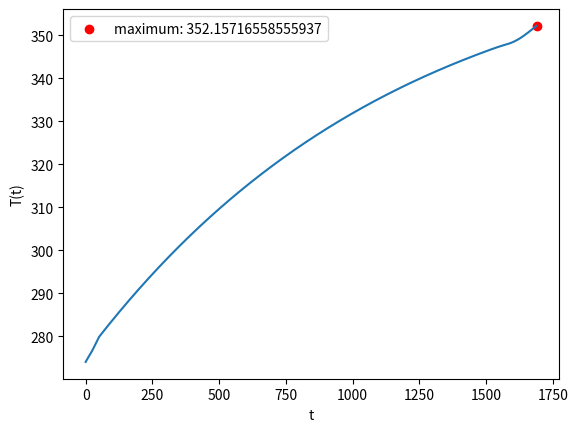

Write the Python code that produced this figure.
import numpy as np
from sympy.solvers import solve
from sympy import Symbol
from scipy.integrate import odeint, solve_ivp
import matplotlib.pyplot as plt

power1 = 5482
power2 = 4112

# Physical/environmental constants
g = 3.71             # Gravitational acceleration [m/s^2]
sigma = 5.67e-8           # Stefan-Boltzmann constant [W/(m^2*K^4)]

#HOT
rho_air = 1.3e-2          # Air density [kg/m^3]
dyn_vsc_air = 1.4e-5      # Air dynamic viscosity [Pa*s]
temp_amb = 274            # Ambient temperature [K]
cp_air = 8.3e+2           # Specific heat capacity of air [J/(kg*K)]

#COLD
# rho_air = 1.6e-2          # Air density [kg/m^3]
# dyn_vsc_air = 1.0e-5      # Air dynamic viscosity [Pa*s]
# temp_amb = 204            # Ambient temperature [K]
# cp_air = 7.6e+2           # Specific heat capacity of air [J/(kg*K)]

k_air = 0.0209            # Air thermal conductivity [W/(m*K)]
kinematic_air_viscosity = dyn_vsc_air / rho_air  # Kinematic viscosity [m^2/s]

class FinParameters:
    def __init__(self,num_fins=12):
        # Rotorcraft parameters
        self.num_rotors = 6            # Number of rotors [-]

        # Motor parameters
        self.heat_capacity_motor = 900.0  # Motor specific heat capacity [J/(kg*K)]
        self.conductivity_motor = 209.0   # Motor thermal conductivity [W/(m*K)]
        self.diameter_motor = 0.06        # Motor diameter [m]
        self.velocity_downwash_rotor = 15  # Rotor downwash velocity [rad/s]

        # Fin parameters
        self.length_fin = 0.051             # Fin length [m]
        self.height_fin = 0.17             # Fin height [m]
        self.thickness_fin = 0.003         # Fin thickness [m]
        self.num_fins = num_fins           # Number of fins [-]
        self.density_fin = 2700            # Fin density [kg/m^3]

        self.spacing_fin = np.pi * self.diameter_motor / self.num_fins - self.thickness_fin 
        # self.num_fins = np.floor(np.pi * self.diameter_motor / (self.thickness_fin + self.spacing_fin))  # [-] Number of fins
        self.area_unfinned = np.pi * self.diameter_motor * self.length_fin - self.num_fins * self.length_fin * self.thickness_fin  # Unfinned area [m^2]
        self.area_fin = 2 * self.height_fin * self.length_fin + 2 * self.height_fin * self.thickness_fin + self.length_fin * self.thickness_fin  # Fin area [m^2]
        self.area_fin_crosssection = self.length_fin * self.thickness_fin  # Fin cross-sectional area [m^2]
        self.perimeter_fin = 2 * self.length_fin + 2 * self.thickness_fin  # Fin perimeter [m]
        self.area_fin_total = self.num_fins * self.area_fin + self.area_unfinned  # Total surface area [m^2]
        self.area_fin_crosssection_total = self.area_fin_crosssection * self.num_fins  # Total cross-sectional area [m^2]

        self.volume_fin = self.num_fins * self.length_fin * self.height_fin * self.thickness_fin  # Fin volume [m^3]
        self.mass_fin = self.volume_fin * self.density_fin  # Fin mass [kg]
        self.mass_fin_total = self.mass_fin * self.num_rotors  # Total fin mass [kg]

    def calculate_gebhart(self):
        """Calculate the Gebhart factor for radiation exchange between fins."""
        B12 = 1.0
        B21 = 1.0
        max_iterations = 1000
        tolerance = 1e-6
        eps2 = 0.95  # Fin emissivity
        eps1 = 0.95  # Fin emissivity
        F12 = 1 - np.sin((self.spacing_fin) / (self.diameter_motor) * 0.5)
        F21 = F12

        for _ in range(max_iterations):
            B12_old = B12
            B21_old = B21
            B22 = (1 - eps1) * F21 * B21
            B12 = F12 * eps2 + (1 - eps2) * F12 * B22

            if abs(B12 - B12_old) < tolerance and abs(B22 - B21_old) < tolerance:
                break

        return B12  # Gebhart factor

    def calc_thermal_diffusivity(self):
        """Calculate the thermal diffusivity of air."""
        self.thermal_diffusivity_air = k_air / (rho_air * cp_air)  # [m^2/s]
        return self.thermal_diffusivity_air

    def calc_prandtl_num(self):
        """Calculate the Prandtl number."""
        self.prandtl_num = kinematic_air_viscosity / self.calc_thermal_diffusivity()
        return self.prandtl_num

    def calc_reynolds_num(self):
        """Calculate the Reynolds number."""
        self.reynolds_num = self.velocity_downwash_rotor * self.length_fin / kinematic_air_viscosity
        return self.reynolds_num

    def calc_nusselt_number(self):
        """Calculate the Nusselt number."""
        self.nusselt_number = 0.664 * self.calc_reynolds_num() ** 0.5 * self.calc_prandtl_num() ** (1 / 3)
        return self.nusselt_number

    def calc_coefficient_convection(self):
        """Calculate the convective heat transfer coefficient."""
        self.coefficient_convection = self.calc_nusselt_number() * k_air / self.length_fin
        return self.coefficient_convection

    def calc_efficiency_fin(self):
        """Calculate the efficiency of the fin."""
        const = np.sqrt(self.coefficient_convection * self.perimeter_fin / (self.conductivity_motor * self.area_fin_crosssection))
        numerator_1 = np.sqrt(self.coefficient_convection * self.perimeter_fin * self.conductivity_motor * self.area_fin_crosssection)
        numerator_2 = np.tanh(const * self.height_fin) + self.coefficient_convection / (const * self.conductivity_motor)
        denominator_1 = self.coefficient_convection * self.area_fin
        denominator_2 = 1 + self.coefficient_convection / (const * self.conductivity_motor) * np.tanh(const * self.height_fin)
        self.efficiency_fin = numerator_1 / denominator_1 * numerator_2 / denominator_2
        return self.efficiency_fin

    def calc_thermal_resistance(self):
        """Calculate the thermal resistance."""
        self.thermal_resistance = 1 / (self.calc_coefficient_convection() * (self.calc_efficiency_fin() * self.num_fins * self.area_fin + self.area_unfinned))
        return self.thermal_resistance

fins = FinParameters()
print(fins.calc_prandtl_num())
fin_mass = fins.mass_fin
fin_mass_total = fins.mass_fin_total
print("fin mass: " + str(fin_mass))
print("fin mass total: " + str(fin_mass_total))
area_total = fins.area_fin_total
area_top = fins.area_fin_crosssection_total
thermal_resistance = fins.calc_thermal_resistance()
f_re = 1-fins.calculate_gebhart()
print(f_re)

time_n = 45*2+1000+600
prop_power = np.ones(time_n)
prop_power[0:45] = power1
prop_power[45:time_n-45] = power2
prop_power[time_n-45:time_n] = power1

heat_balance_hot = {
    'temperature_atmosphere': temp_amb,  # [K] - Atmospheric temperature
    'irradiance_sun': 646,  # [W/m^2] - Solar irradiance
    'absorptivity': 0.2,  # [-] - Absorptance of the motor
    'f_sr': 1,  # [-] - View factor for solar radiation
    'area_top': area_top,  # [m^2] - Top surface area of the motor

    'albedo': 0.4,  # [-] - Albedo of Mars

    'temperature_effective_mars': 209.8,  # [K] - Effective temperature for radiation of black body of Mars
    'emissivity_mars': 0.65,  # [-]-  Emissivity of Mars
    'stefan_boltzmann_constant': 5.6704e-8,  # [W/m^2*K^4] - Stefan-Boltzmann constant

    # motor properties
    'heat_rate_internal': 0.20*prop_power/6,  # [W] - Heat from internal sources

    'coefficient_resistance': thermal_resistance,  # [K/W] - Thermal Resistance
    'area_total': area_total,  # [m^2] - Total surface area of the motor
    'f_re': f_re,  # [-] - View factor for emitted radiation
    'emissivity_motor': 0.95,  # [-] - Emissivity of the motor
    'motor_mass': 0.65+fin_mass,  # [kg] - Mass of the motor
    'motor_heat_capacity': 1100,  # [J/kg*K] - Heat capacity of the motor

    # Conductivity properties
    'thermal_conductivity': 216,  # [W/m*K] - Thermal conductivity
}

class MotorHeatTransfer:
    """
    This class models the heat transfer of the motor of the Martian Drone.
    """

    def __init__(self,heat_dictionary=heat_balance_hot):
        # Environmental properties
        self.temperature_atmosphere = heat_dictionary['temperature_atmosphere']  # Atmospheric temperature [K]
        self.irradiance_sun = heat_dictionary['irradiance_sun']  # Solar irradiance [W/m^2]
        self.absorptivity = heat_dictionary['absorptivity']  # Absorptance of the motor [-]
        self.f_sr = heat_dictionary['f_sr']  # View factor for solar radiation [-]
        self.area_top = heat_dictionary['area_top']  # Top surface area of the motor [m^2]
        self.albedo = heat_dictionary['albedo']  # Albedo of Mars [-]
        self.temperature_effective_mars = heat_dictionary['temperature_effective_mars']  # Effective temperature of Mars [K]
        self.emissivity_mars = heat_dictionary['emissivity_mars']  # Emissivity of Mars [-]
        self.stefan_boltzmann_constant = heat_dictionary['stefan_boltzmann_constant']  # Stefan-Boltzmann constant [W/(m^2*K^4)]

        # Motor properties
        self.heat_rate_internal = heat_dictionary['heat_rate_internal']  # Total internal heat [W]
        self.coefficient_resistance = heat_dictionary['coefficient_resistance']  # Heat transfer resistance coefficient [W/K]
        self.area_total = heat_dictionary['area_total']  # Total motor surface area [m^2]
        self.f_re = heat_dictionary['f_re']  # View factor for emitted radiation [-]
        self.emissivity_motor = heat_dictionary['emissivity_motor']  # Motor emissivity [-]
        self.motor_mass = heat_dictionary['motor_mass']  # Motor mass [kg]
        self.motor_heat_capacity = heat_dictionary['motor_heat_capacity']  # Motor heat capacity [J/(kg*K)]

        # Conductivity properties
        self.thermal_conductivity = heat_dictionary['thermal_conductivity']  # Thermal conductivity [W/(m*K)]

    def heat_rate_conduction(self, temperature_motor):
        """
        Placeholder for calculating heat input due to conduction from the motor to the arm.

        Args:
            temperature_motor: Current motor temperature [K].

        Returns:
            Heat input due to conduction [W].
        """
        return 0

    def heat_rate_external_input(self, temperature_motor):
        """
        Calculates the total heat input from external sources.

        Args:
            temperature_motor: Current motor temperature [K].

        Returns:
            A tuple containing the total heat input [W] and individual components [W].
        """
        heat_rate_sun = self.absorptivity * self.irradiance_sun * self.area_top * self.f_sr
        heat_rate_albedo = self.albedo * self.absorptivity * self.irradiance_sun * self.area_top * self.f_sr
        j_p = self.emissivity_mars * self.stefan_boltzmann_constant * self.temperature_effective_mars**4
        heat_rate_ir = j_p * self.area_top
        heat_rate_cond = self.heat_rate_conduction(temperature_motor)
        
        total_heat_rate_ext = heat_rate_sun + heat_rate_albedo + heat_rate_ir + heat_rate_cond
        return total_heat_rate_ext, (heat_rate_sun, heat_rate_albedo, heat_rate_ir, heat_rate_cond)

    def heat_rate_internal_input(self):
        """
        Calculates the total heat input from internal sources.

        Returns:
            Total heat input from internal sources [W].
        """
        return self.heat_rate_internal

    def heat_rate_convection(self, temperature_motor):
        """
        Calculates the heat loss due to convection with the atmosphere.

        Args:
            temperature_motor: Current motor temperature [K].

        Returns:
            Heat loss due to convection [W].
        """
        heat_rate_conv = 1 / self.coefficient_resistance * (temperature_motor - self.temperature_atmosphere)
        return heat_rate_conv

    def heat_rate_out(self, temperature_motor):
        """
        Calculates the heat loss due to radiation to the environment.

        Args:
            temperature_motor: Current motor temperature [K].

        Returns:
            Heat loss due to radiation [W].
        """
        heat_rate_out = self.f_re * self.stefan_boltzmann_constant * self.emissivity_motor * \
                        (temperature_motor**4 - self.temperature_atmosphere**4) * self.area_total
        return heat_rate_out 

    def heat_rate_balance(self, temperature_motor):
        """
        Calculates the balance equation to solve for the motor's temperature.

        Args:
            temperature_motor: Current motor temperature [K].

        Returns:
            Balance equation value [W] (should be zero at equilibrium).
        """
        heat_rate_ext, _ = self.heat_rate_external_input(temperature_motor)
        heat_rate_int = self.heat_rate_internal_input()
        heat_rate_conv = self.heat_rate_convection(temperature_motor)
        heat_rate_out = self.heat_rate_out(temperature_motor)
        return heat_rate_ext + heat_rate_int - heat_rate_conv - heat_rate_out
    
    def temperature_time_derivative(self, t, temperature_motor, t_list):
        """
        Calculates the derivative of the temperature of the motor over time.

        Args:
            temperature_motor: Current motor temperature [K].
            t: Current time [s].

        Returns:
            Derivative of motor temperature over time [K/s].
        """
        index = np.argmin(np.abs(t_list-t))
        temperature_derivative = ( 1 / (self.motor_mass * self.motor_heat_capacity) * self.heat_rate_balance(temperature_motor))
        return temperature_derivative[index]

    def solve_temperature_time(self):
        """
        Solves the heat balance equation to find the temperature of the battery over time.

        Returns:
            The temperature of the battery over time [K] [s].
        """
        t = np.arange(0, time_n)
        y0 = np.array([self.temperature_atmosphere])
        temperature = solve_ivp(self.temperature_time_derivative, y0=y0, t_span=[t[0], t[-1]], t_eval=t, args=[t]).y.T
        return temperature, t
    
    def plot_temp_time(self):
        """
        Plots the temperature of the battery over time.
        """
        y, t = self.solve_temperature_time()
        max_x = t[np.argmax(y)]
        max_y = np.max(y)
        plt.scatter(max_x, max_y,c='r', label=f'maximum: {max_y}')
        plt.plot(t, y)
        plt.xlabel('t')
        plt.ylabel('T(t)')
        plt.legend()
        plt.show()
        pass

    def solve_equilibrium_temperature(self):
        """
        Solves the heat balance equation to find the equilibrium temperature of the motor.

        Returns:
            Equilibrium temperature of the motor [K].
        """
        x = Symbol('x')
        temperature_equilibrium_solutions = solve(self.heat_rate_balance(x), x)
        return temperature_equilibrium_solutions[1]


def main1():
    motor = MotorHeatTransfer()
    motor.solve_equilibrium_temperature()

def main2():
    motor = MotorHeatTransfer()
    motor.plot_temp_time()

from scipy.optimize import minimize_scalar

def optimize_fin_amount(target_temperature=350):
    """
    Optimizes the number of fins to achieve a target motor temperature.
    
    Args:
        target_temperature: The desired motor temperature at the end of the time period [K].

    Returns:
        Optimal number of fins.
    """
    
    def objective(num_fins):
        fins.__init__(num_fins)        
        heat_balance_hot['coefficient_resistance'] = fins.calc_thermal_resistance()
        heat_balance_hot['motor_mass'] = 0.5+fins.mass_fin
        heat_balance_hot['area_total'] = fins.area_fin_total
        heat_balance_hot['area_top'] = fins.area_fin_crosssection_total
        f_re = 1-fins.calculate_gebhart()
        heat_balance_hot['f_re'] = f_re
        motor = MotorHeatTransfer(heat_balance_hot)
        temperature, _ = motor.solve_temperature_time()
        print(temperature[-1])
        return abs(temperature[-1] - target_temperature)
    
    result = minimize_scalar(objective, bounds=(1, 50), method='bounded')
    return int(result.x)

if __name__ == "__main__":
    main2()
    # a = optimize_fin_amount()
    # print(a)
